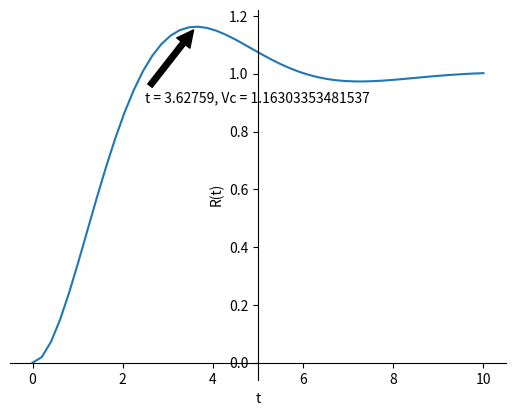

Python code for this plot:
import matplotlib.pyplot as plt
import numpy as np
from math import exp

e = exp(1)

fig = plt.figure()
ax = fig.add_subplot(1, 1, 1)
ax.spines['left'].set_position('center')
ax.spines['bottom'].set_position('zero')
ax.spines['right'].set_color('none')
ax.spines['top'].set_color('none')
ax.xaxis.set_ticks_position('bottom')
ax.yaxis.set_ticks_position('left')
plt.ylabel('R(t)')
plt.xlabel('t')

t = np.linspace(0, 10)

r = 2 * e**(-t/2) / 3**(1/2) * np.sin(3**(1/2) * t / 2)

vc = 1 - e**(-t/2) * (3**(1/2)/3 * np.sin(3**(1/2)/2 * t) + np.cos(3**(1/2)/2 * t))


plt.annotate('t = 3.62759, Vc = 1.16303353481537', xy=(3.62759, 1.16303353481537), xytext=(2.5, 0.9),
             arrowprops=dict(facecolor='black', shrink=0.05),)

plt.plot(t,vc)

y = 1 - e**(-3.62759/2) * (3**(1/2)/3 * np.sin(3**(1/2)/2 * 3.62759) + np.cos(3**(1/2)/2 * 3.62759))
print(y)

plt.show()